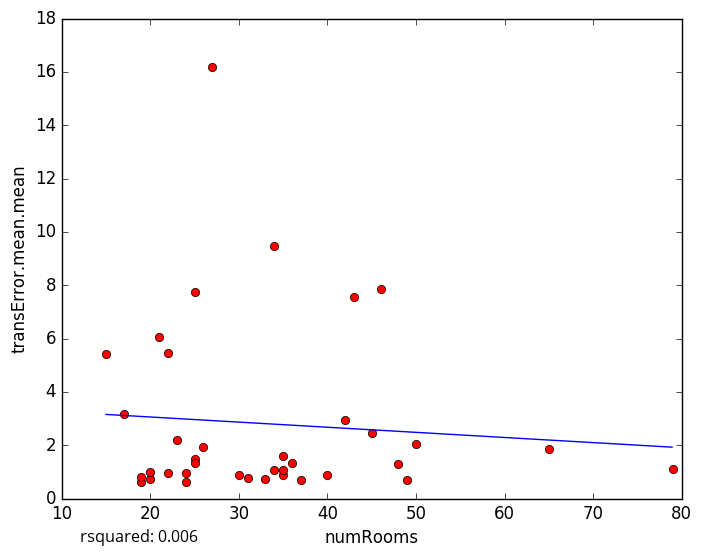

The file beside this chart, header and first rows:
numRooms, transError.mean.mean
31, 0.78
33, 0.7378
19, 0.6111
24, 0.6271
30, 0.8953
37, 0.6901
49, 0.6869
20, 0.7196
21, 6.071
25, 7.748
34, 1.066
35, 0.881
79, 1.111
20, 0.9922
19, 0.8063
22, 0.9605
24, 0.9536
25, 1.467
36, 1.315
35, 1.606
48, 1.289
35, 1.086
40, 0.8739
34, 9.469
15, 5.437
22, 5.458
26, 1.944
45, 2.439
50, 2.036
23, 2.209
27, 16.19
42, 2.938
46, 7.869
17, 3.155
43, 7.546
65, 1.875
25, 1.317
5-Fold RMSE:, 2.411, 5.238, 4.056, 1.982, 1.982
Average 5-Fold RMSE:, 3.118
5-Fold rsquared:, -0.06135, -0.4542, -6.467, -0.2435, -0.2435
Average 5-Fold rsquared:, -1.525
